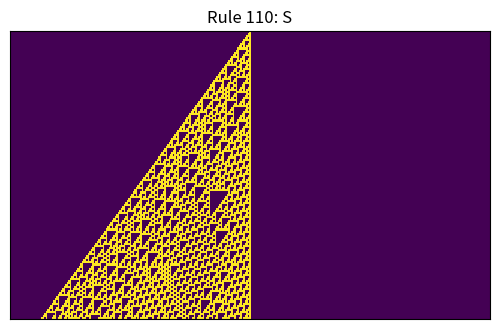
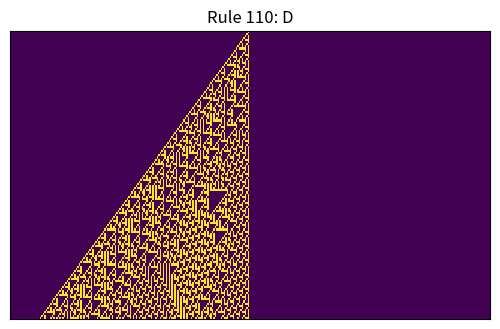
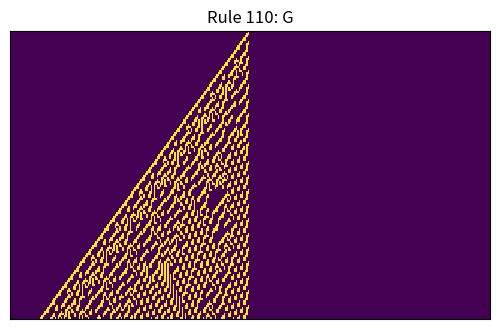
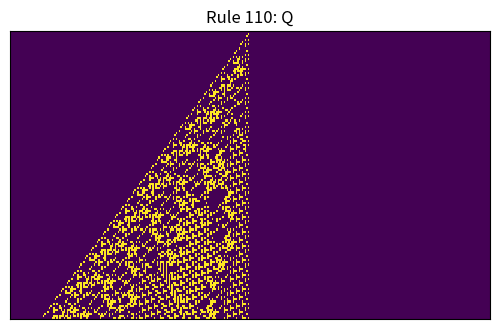
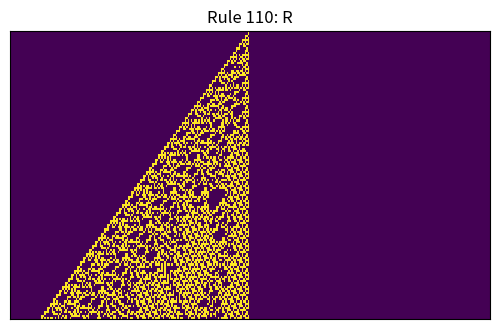
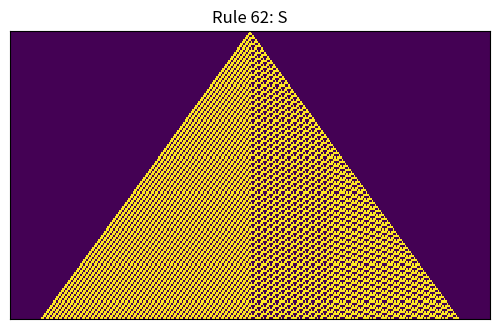
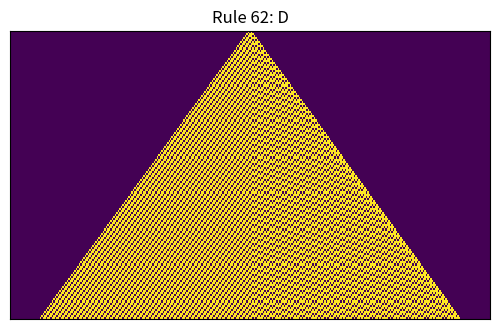
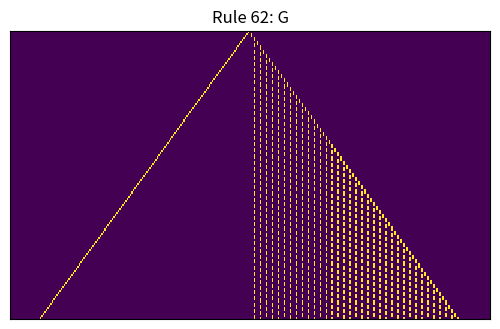
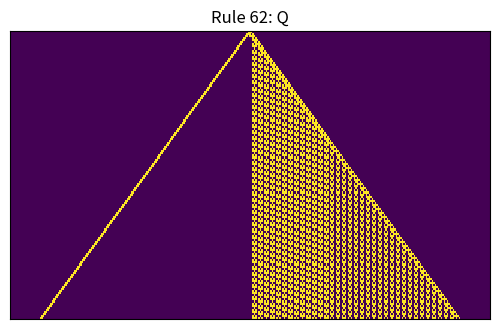
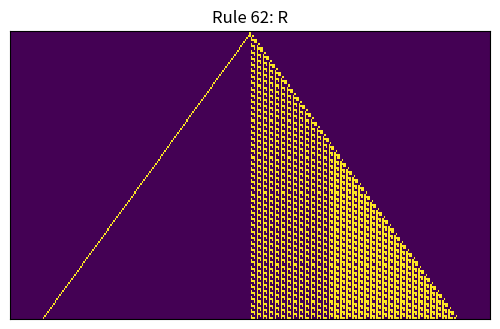

These figures' Python source, in order:
#!/usr/bin/env python3
"""Render code-generated S,D,G,Q,R spacetime panels for Rules 110 and 62.

Scientific definitions:
  S_{t+1}=H(S_t)
  D_t=S_t xor S_{t+1}
  A_{k+1,t}=A_{k,t+1} xor H(A_{k,t})
with A0=D, A1=G, A2=Q, A3=R.

The default figure uses one central seed bit, width 321, 140 rows and fixed
zero exterior. The light cone stays away from the boundary.
"""
from __future__ import annotations

from pathlib import Path

import matplotlib.pyplot as plt
import numpy as np


def step_line(state: np.ndarray, rule: int) -> np.ndarray:
    state = np.asarray(state, dtype=np.uint8)
    left = np.concatenate(([0], state[:-1]))
    right = np.concatenate((state[1:], [0]))
    idx = (left << 2) | (state << 1) | right
    lut = np.array([(rule >> i) & 1 for i in range(8)], dtype=np.uint8)
    return lut[idx]


def generate(rule: int, width: int = 321, steps: int = 140):
    source = np.zeros(width, dtype=np.uint8)
    source[width // 2] = 1

    s = [source]
    for _ in range(steps + 5):
        s.append(step_line(s[-1], rule))

    levels = [[s[t] ^ s[t + 1] for t in range(len(s) - 1)]]
    for _ in range(3):
        prev = levels[-1]
        levels.append([
            prev[t + 1] ^ step_line(prev[t], rule)
            for t in range(len(prev) - 1)
        ])

    return {
        "S": np.stack(s[:steps]),
        "D": np.stack(levels[0][:steps]),
        "G": np.stack(levels[1][:steps]),
        "Q": np.stack(levels[2][:steps]),
        "R": np.stack(levels[3][:steps]),
    }


def render(rule: int, output_dir: Path):
    fields = generate(rule)
    output_dir.mkdir(parents=True, exist_ok=True)
    np.savez_compressed(output_dir / f"rule{rule}_SDGQR_fields.npz", **fields)

    # One independent plot per field; compose externally if desired.
    for label in ("S", "D", "G", "Q", "R"):
        fig = plt.figure(figsize=(5, 3.2), dpi=180)
        ax = fig.add_axes([0.02, 0.02, 0.96, 0.90])
        ax.imshow(fields[label], aspect="auto", interpolation="nearest")
        ax.set_title(f"Rule {rule}: {label}")
        ax.set_xticks([])
        ax.set_yticks([])
        fig.savefig(
            output_dir / f"rule{rule}_{label}.png",
            bbox_inches="tight",
            pad_inches=0.03,
        )
        plt.close(fig)


def main():
    out = Path("results/commutator_jet_20261007")
    for rule in (110, 62):
        render(rule, out)


if __name__ == "__main__":
    main()
